Image classification data set "dataset" (socheadev/mite_research_project on GitHub). Class labels (5): alcohol, blood, graphic violence, sexual, traffic accident.

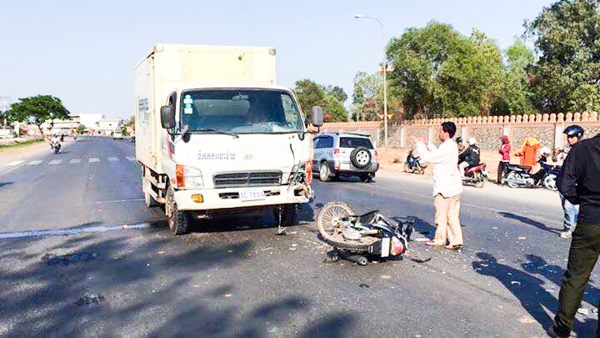
Label: traffic accident

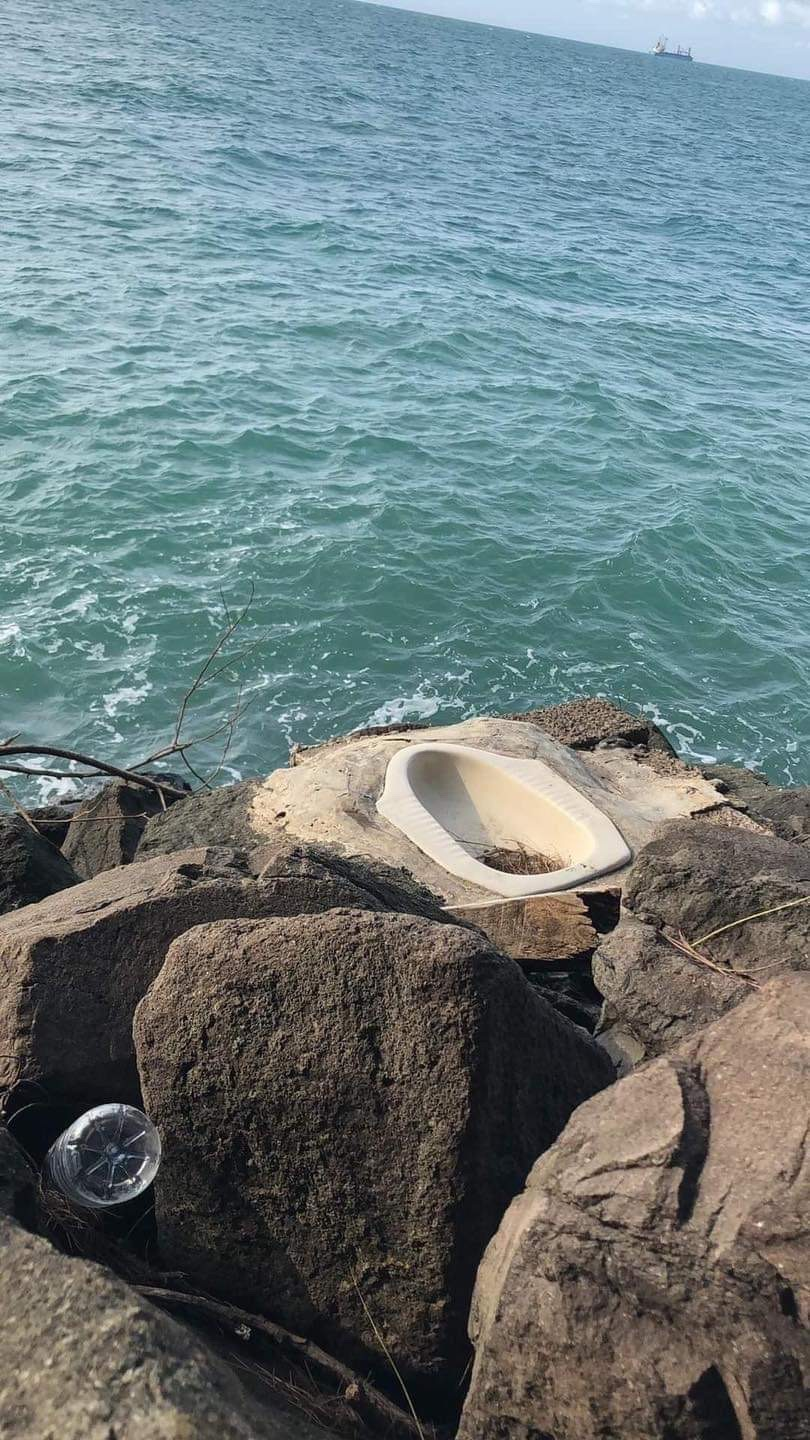
Label: graphic violence

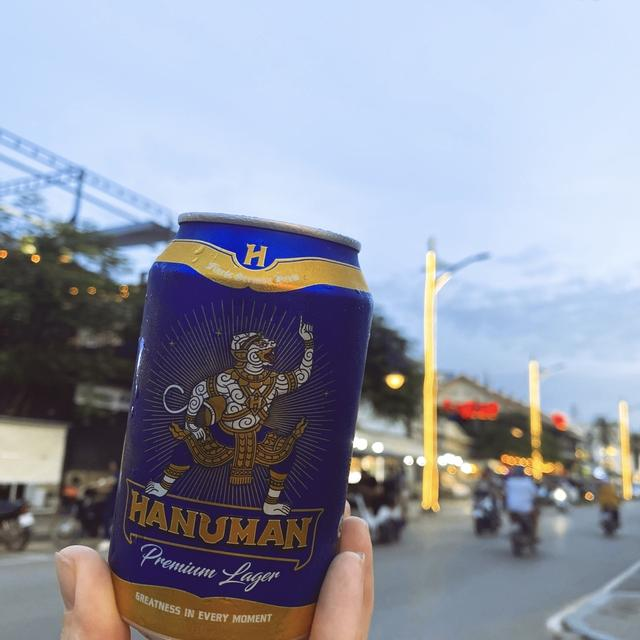
Label: alcohol

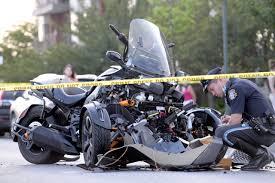
Label: traffic accident

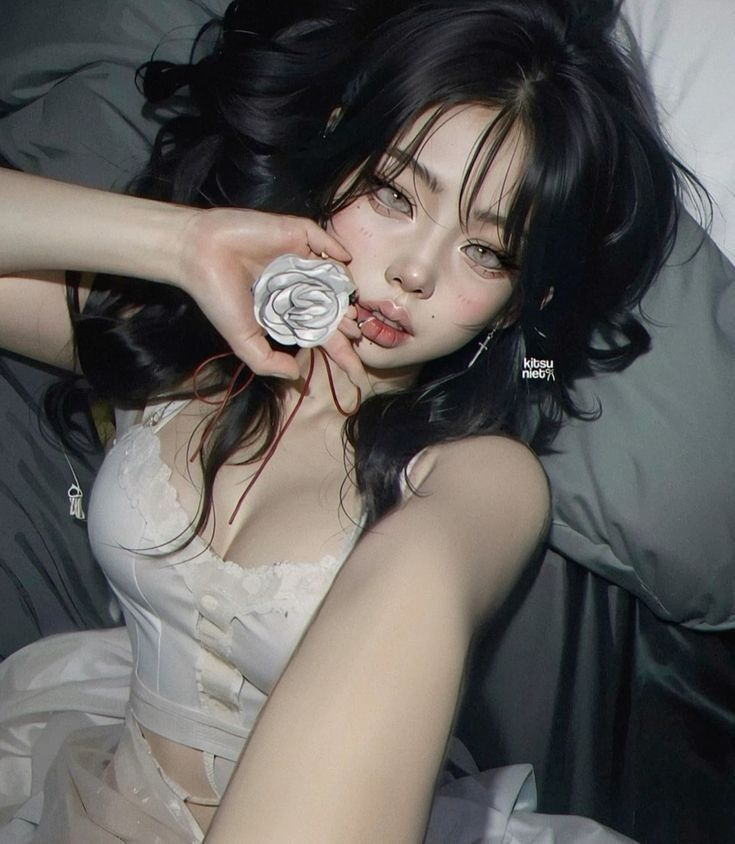
Label: sexual

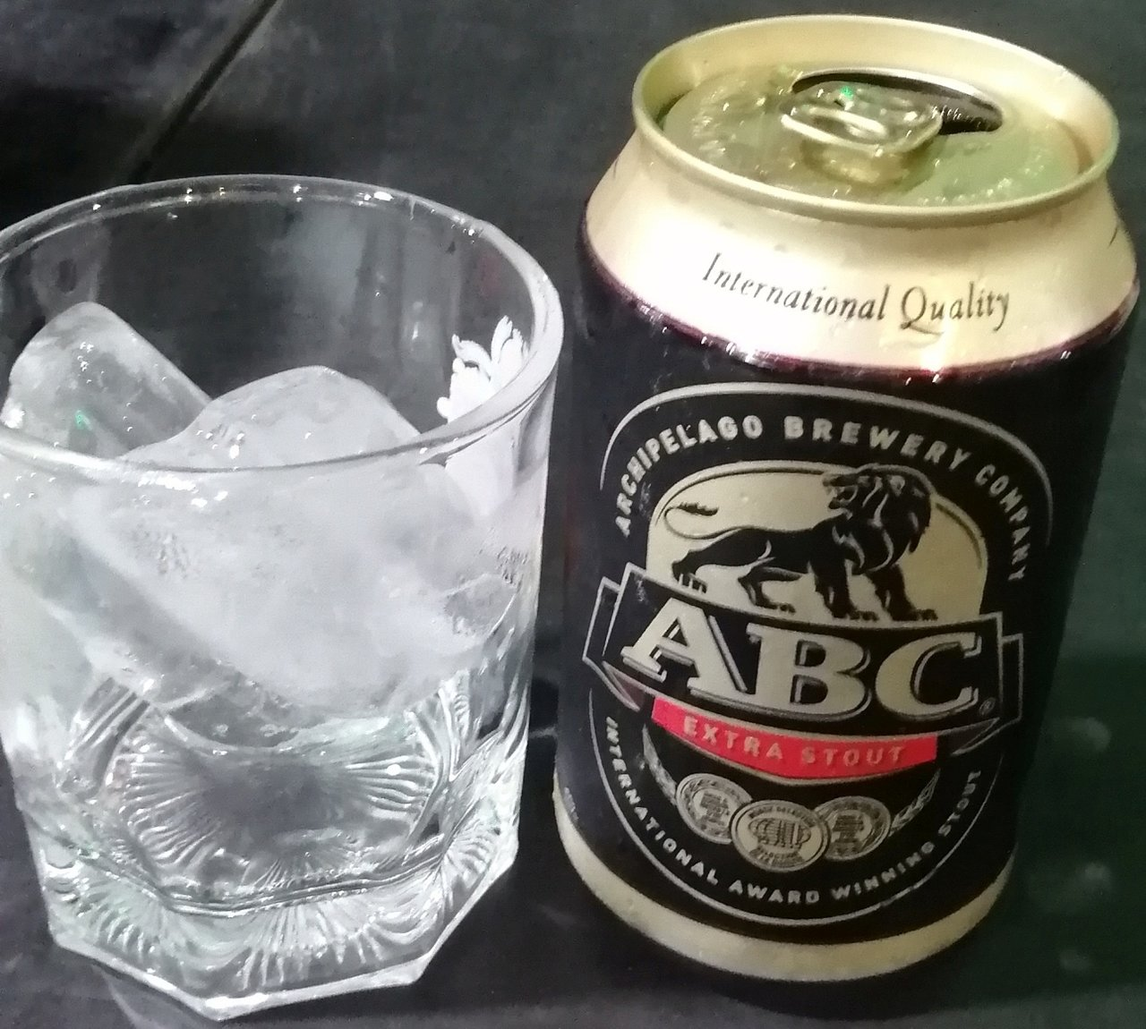
Label: alcohol
